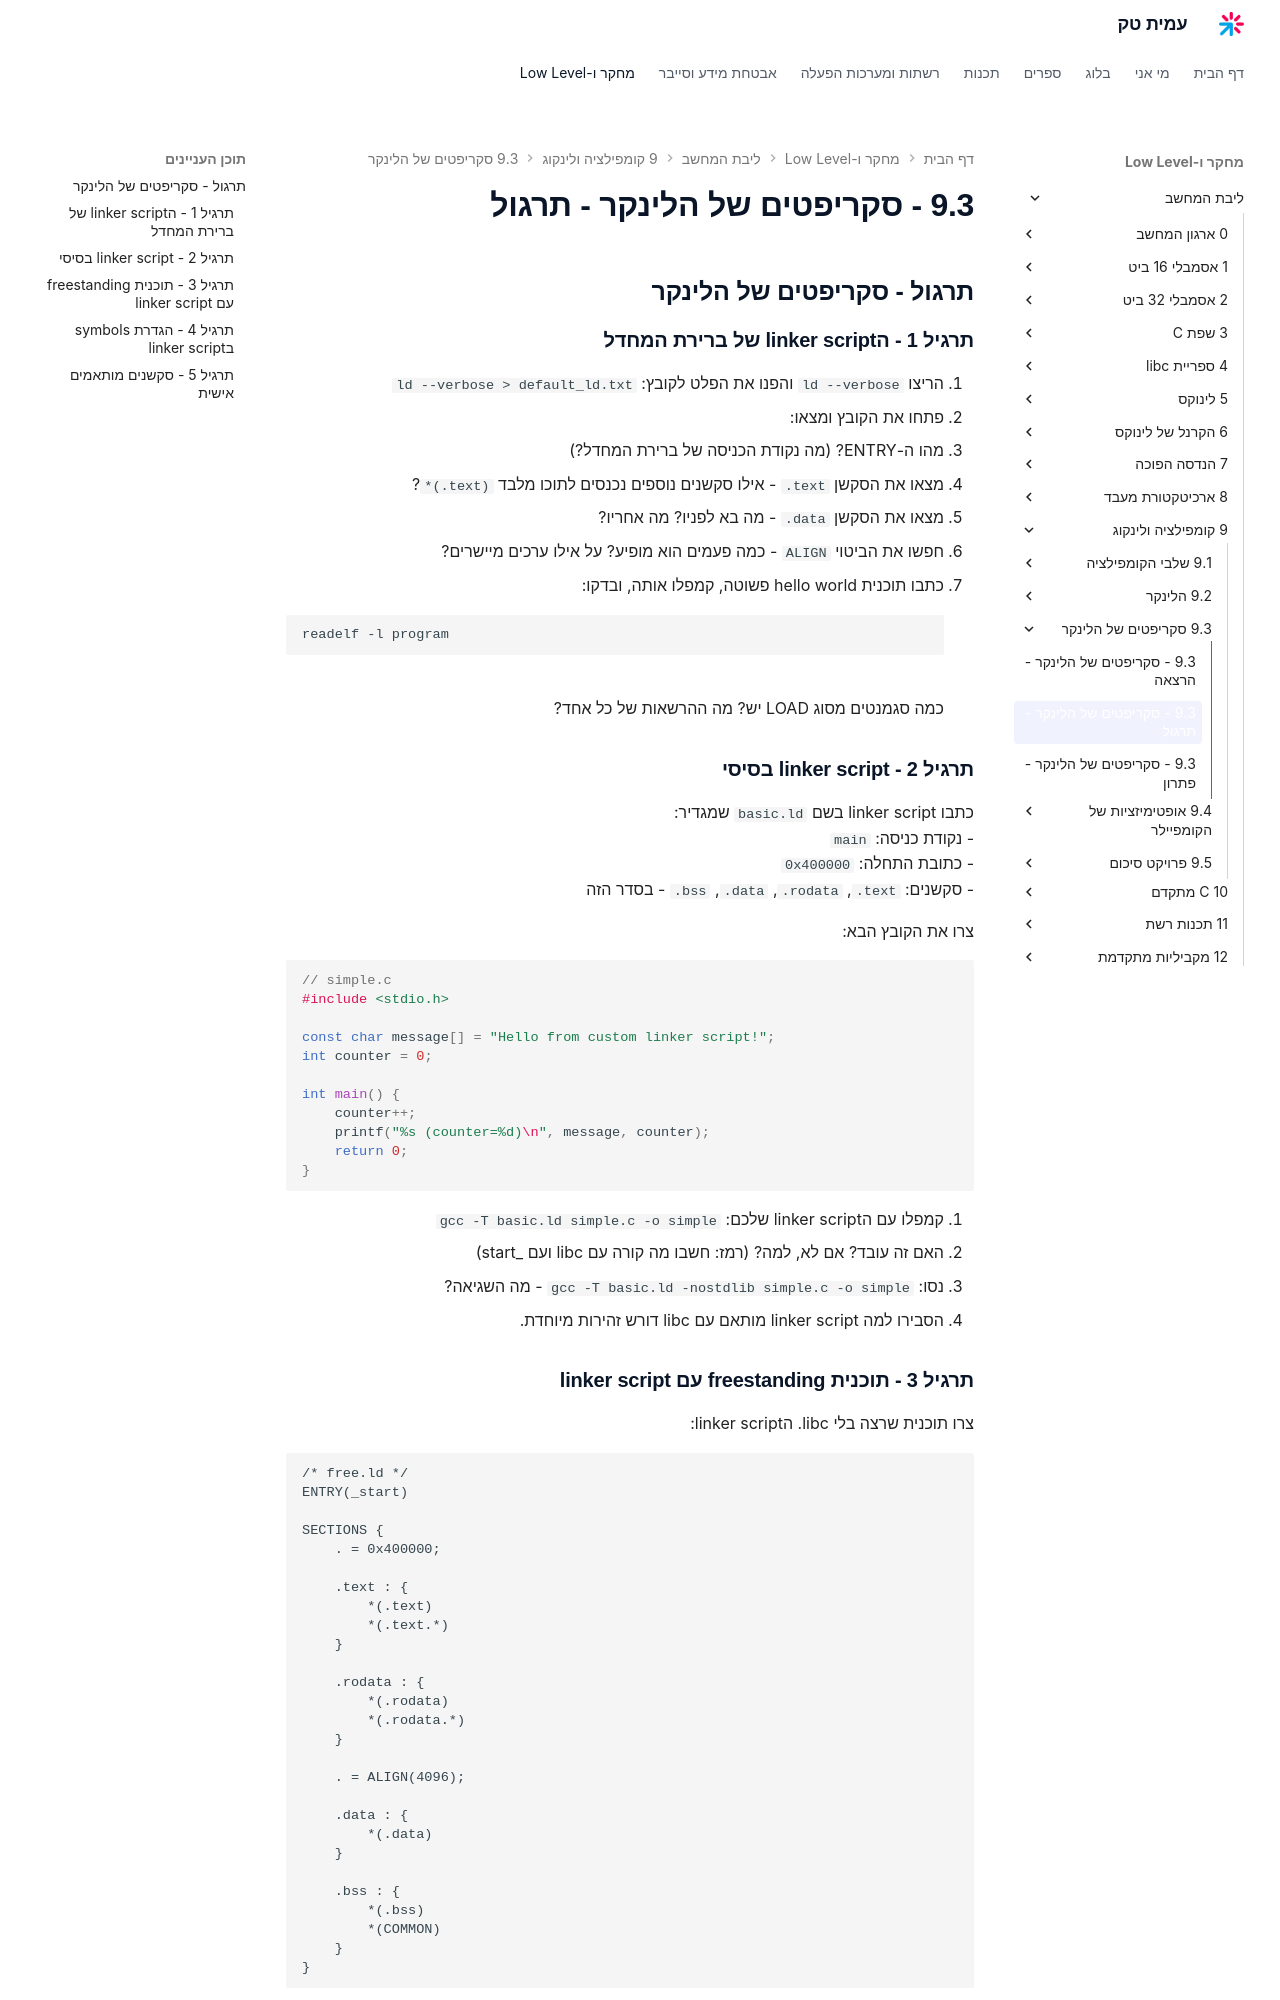

repository: AmitPinchasi/amittech · page: ליבת-המחשב/9 - קומפילציה ולינקוג/9.3 - סקריפטים של הלינקר/9.3 - סקריפטים של הלינקר - תרגול/index.html · generator: mkdocs

## תרגול - סקריפטים של הלינקר

### תרגיל 1 - הlinker script של ברירת המחדל

1. הריצו `ld --verbose` והפנו את הפלט לקובץ: `ld --verbose > default_ld.txt`
2. פתחו את הקובץ ומצאו:
   - מהו ה-ENTRY? (מה נקודת הכניסה של ברירת המחדל?)
   - מצאו את הסקשן `.text` - אילו סקשנים נוספים נכנסים לתוכו מלבד `*(.text)`?
   - מצאו את הסקשן `.data` - מה בא לפניו? מה אחריו?
   - חפשו את הביטוי `ALIGN` - כמה פעמים הוא מופיע? על אילו ערכים מיישרים?
3. כתבו תוכנית hello world פשוטה, קמפלו אותה, ובדקו:
   ```bash
   readelf -l program
   ```
   כמה סגמנטים מסוג LOAD יש? מה ההרשאות של כל אחד?

### תרגיל 2 - linker script בסיסי

כתבו linker script בשם `basic.ld` שמגדיר:
- נקודת כניסה: `main`
- כתובת התחלה: `0x400000`
- סקשנים: `.text`, `.rodata`, `.data`, `.bss` - בסדר הזה

צרו את הקובץ הבא:

```c
// simple.c
#include <stdio.h>

const char message[] = "Hello from custom linker script!";
int counter = 0;

int main() {
    counter++;
    printf("%s (counter=%d)\n", message, counter);
    return 0;
}
```

1. קמפלו עם הlinker script שלכם: `gcc -T basic.ld simple.c -o simple`
2. האם זה עובד? אם לא, למה? (רמז: חשבו מה קורה עם libc ועם _start)
3. נסו: `gcc -T basic.ld -nostdlib simple.c -o simple` - מה השגיאה?
4. הסבירו למה linker script מותאם עם libc דורש זהירות מיוחדת.
